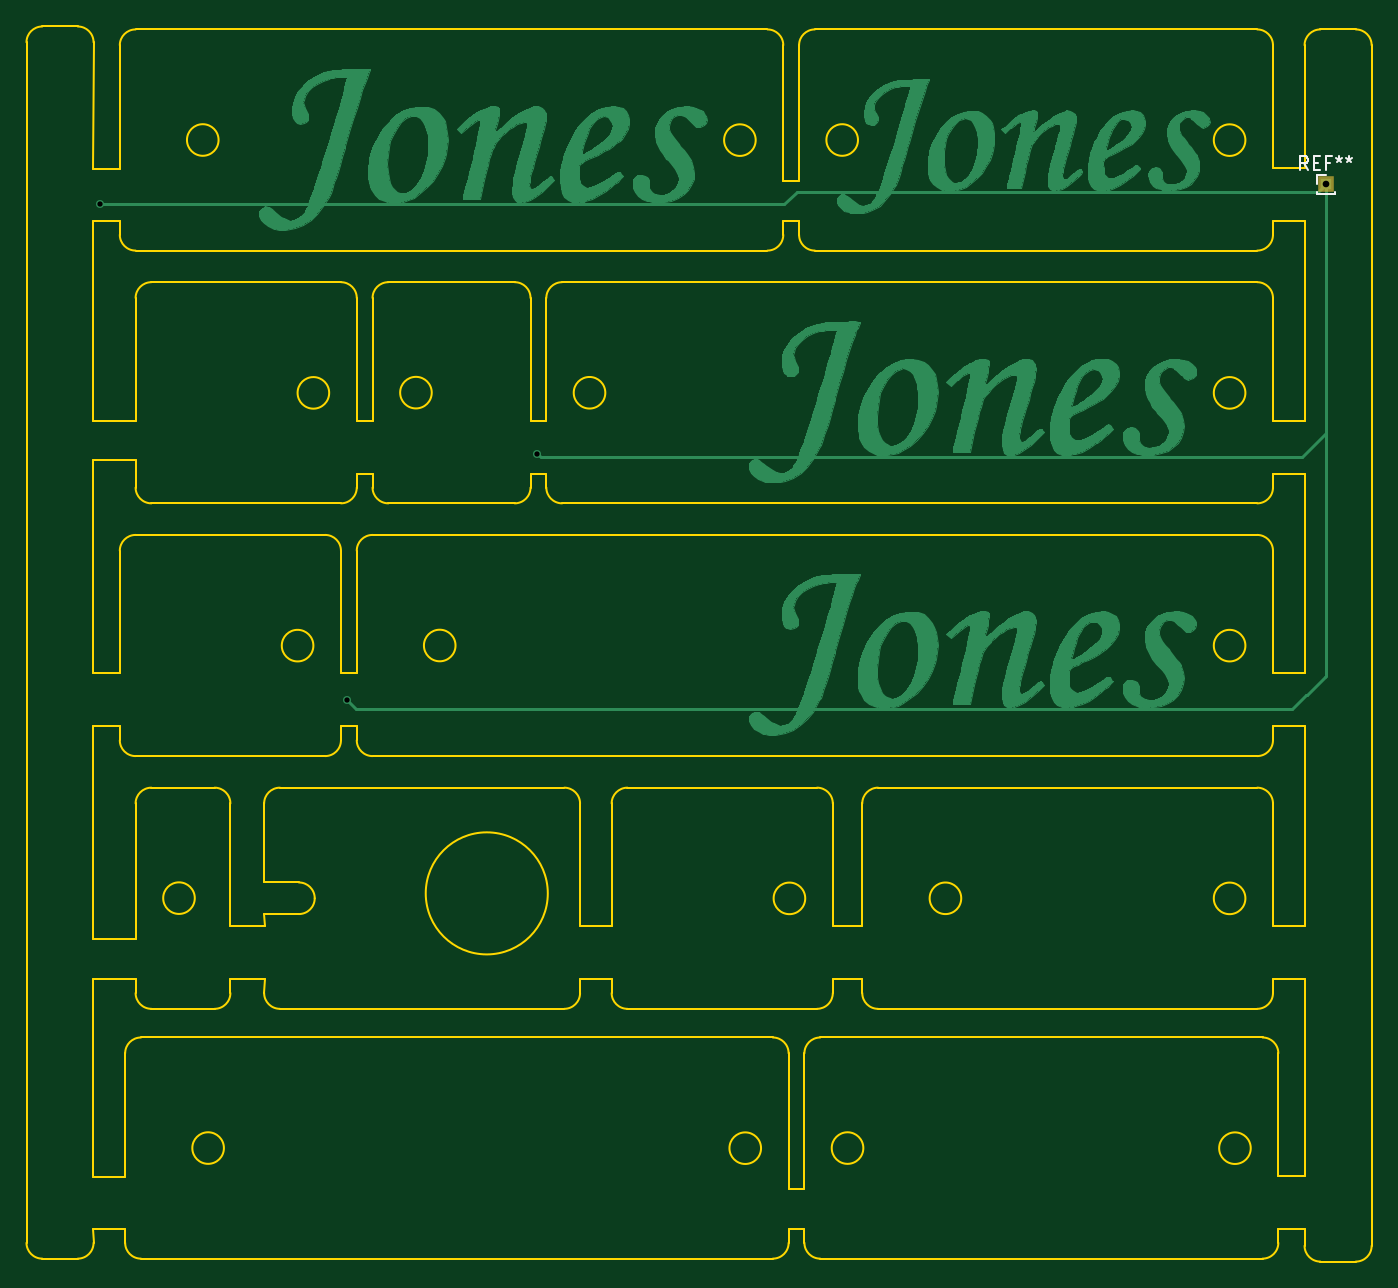
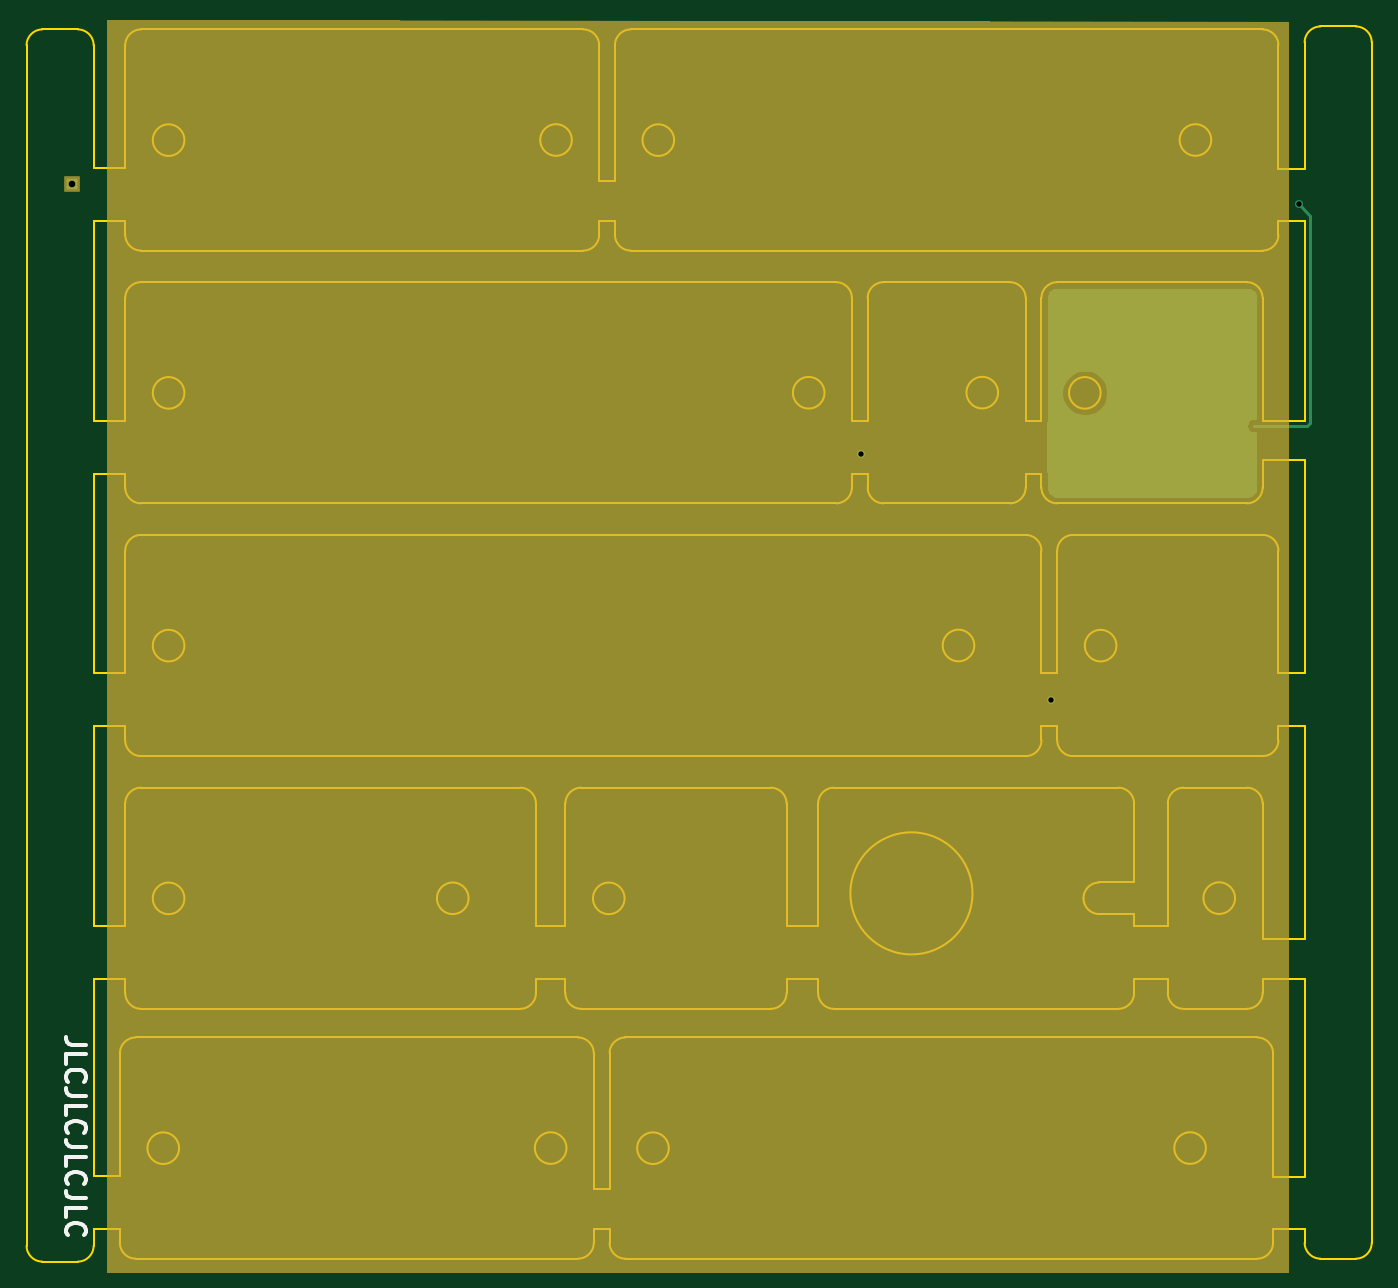
Circuit board: 8 layer files. Board 101.4 x 93.1 mm.
- bottom_copper: Jones-B_Cu.gbl (6221 bytes)
- bottom_mask: Jones-B_Mask.gbs (864 bytes)
- bottom_silk: Jones-B_SilkS.gbo (121849 bytes)
- outline: Jones-Edge_Cuts.gm1 (14405 bytes)
- top_copper: Jones-F_Cu.gtl (120418 bytes)
- top_mask: Jones-F_Mask.gts (569 bytes)
- top_silk: Jones-F_SilkS.gto (2024 bytes)
- drill: Jones.drl (350 bytes)

=== bottom_copper: Jones-B_Cu.gbl ===
G04 #@! TF.GenerationSoftware,KiCad,Pcbnew,(5.1.6-0-10_14)*
G04 #@! TF.CreationDate,2020-07-21T07:07:53+09:00*
G04 #@! TF.ProjectId,Jones,4a6f6e65-732e-46b6-9963-61645f706362,v.0.2*
G04 #@! TF.SameCoordinates,Original*
G04 #@! TF.FileFunction,Copper,L2,Bot*
G04 #@! TF.FilePolarity,Positive*
%FSLAX46Y46*%
G04 Gerber Fmt 4.6, Leading zero omitted, Abs format (unit mm)*
G04 Created by KiCad (PCBNEW (5.1.6-0-10_14)) date 2020-07-21 07:07:53*
%MOMM*%
%LPD*%
G01*
G04 APERTURE LIST*
G04 #@! TA.AperFunction,ComponentPad*
%ADD10R,0.850000X0.850000*%
G04 #@! TD*
G04 #@! TA.AperFunction,ViaPad*
%ADD11C,0.600000*%
G04 #@! TD*
G04 #@! TA.AperFunction,Conductor*
%ADD12C,0.200000*%
G04 #@! TD*
G04 #@! TA.AperFunction,NonConductor*
%ADD13C,0.254000*%
G04 #@! TD*
G04 APERTURE END LIST*
D10*
X138884810Y-172069380D03*
D11*
X46470001Y-173579999D03*
X79460000Y-192370000D03*
X65100000Y-210940000D03*
D12*
X45621790Y-190028269D02*
X45843521Y-190250000D01*
X45621790Y-174428210D02*
X45621790Y-190028269D01*
X46470001Y-173579999D02*
X45621790Y-174428210D01*
X45843521Y-190250000D02*
X49850000Y-190250000D01*
D13*
G36*
X64785117Y-180007449D02*
G01*
X64902889Y-180043006D01*
X65011514Y-180100763D01*
X65106851Y-180178518D01*
X65185269Y-180273310D01*
X65243782Y-180381527D01*
X65280162Y-180499051D01*
X65295710Y-180646982D01*
X65295711Y-189844217D01*
X65293013Y-189871610D01*
X65303779Y-189980919D01*
X65323000Y-190044282D01*
X65323000Y-193698938D01*
X65303779Y-193762301D01*
X65293013Y-193871610D01*
X65295710Y-193898994D01*
X65295711Y-194886079D01*
X65281031Y-195035797D01*
X65245473Y-195153570D01*
X65187717Y-195262193D01*
X65109960Y-195357533D01*
X65015172Y-195435948D01*
X64906952Y-195494463D01*
X64789429Y-195530842D01*
X64641499Y-195546390D01*
X50402392Y-195546390D01*
X50252683Y-195531711D01*
X50134910Y-195496153D01*
X50026287Y-195438397D01*
X49930947Y-195360640D01*
X49852532Y-195265852D01*
X49794017Y-195157632D01*
X49757638Y-195040109D01*
X49748557Y-194953713D01*
X49742378Y-192896065D01*
X49744787Y-192871610D01*
X49742227Y-192845617D01*
X49736182Y-190832600D01*
X49878611Y-190832600D01*
X49964209Y-190824169D01*
X50074030Y-190790856D01*
X50175241Y-190736757D01*
X50263953Y-190663953D01*
X50336757Y-190575241D01*
X50390856Y-190474030D01*
X50424169Y-190364209D01*
X50435418Y-190250000D01*
X50424169Y-190135791D01*
X50390856Y-190025970D01*
X50336757Y-189924759D01*
X50263953Y-189836047D01*
X50175241Y-189763243D01*
X50074030Y-189709144D01*
X49964209Y-189675831D01*
X49878611Y-189667400D01*
X49742090Y-189667400D01*
X49742090Y-187605073D01*
X60823695Y-187605073D01*
X60823695Y-187951707D01*
X60891319Y-188291680D01*
X61023970Y-188611928D01*
X61216550Y-188900143D01*
X61461657Y-189145250D01*
X61749872Y-189337830D01*
X62070120Y-189470481D01*
X62410093Y-189538105D01*
X62756727Y-189538105D01*
X63096700Y-189470481D01*
X63416948Y-189337830D01*
X63705163Y-189145250D01*
X63950270Y-188900143D01*
X64142850Y-188611928D01*
X64275501Y-188291680D01*
X64343125Y-187951707D01*
X64343125Y-187605073D01*
X64275501Y-187265100D01*
X64142850Y-186944852D01*
X63950270Y-186656637D01*
X63705163Y-186411530D01*
X63416948Y-186218950D01*
X63096700Y-186086299D01*
X62756727Y-186018675D01*
X62410093Y-186018675D01*
X62070120Y-186086299D01*
X61749872Y-186218950D01*
X61461657Y-186411530D01*
X61216550Y-186656637D01*
X61023970Y-186944852D01*
X60891319Y-187265100D01*
X60823695Y-187605073D01*
X49742090Y-187605073D01*
X49742090Y-180653072D01*
X49756769Y-180503363D01*
X49792326Y-180385591D01*
X49850083Y-180276966D01*
X49927838Y-180181629D01*
X50022630Y-180103211D01*
X50130847Y-180044698D01*
X50248371Y-180008318D01*
X50396302Y-179992770D01*
X64635408Y-179992770D01*
X64785117Y-180007449D01*
G37*
X64785117Y-180007449D02*
X64902889Y-180043006D01*
X65011514Y-180100763D01*
X65106851Y-180178518D01*
X65185269Y-180273310D01*
X65243782Y-180381527D01*
X65280162Y-180499051D01*
X65295710Y-180646982D01*
X65295711Y-189844217D01*
X65293013Y-189871610D01*
X65303779Y-189980919D01*
X65323000Y-190044282D01*
X65323000Y-193698938D01*
X65303779Y-193762301D01*
X65293013Y-193871610D01*
X65295710Y-193898994D01*
X65295711Y-194886079D01*
X65281031Y-195035797D01*
X65245473Y-195153570D01*
X65187717Y-195262193D01*
X65109960Y-195357533D01*
X65015172Y-195435948D01*
X64906952Y-195494463D01*
X64789429Y-195530842D01*
X64641499Y-195546390D01*
X50402392Y-195546390D01*
X50252683Y-195531711D01*
X50134910Y-195496153D01*
X50026287Y-195438397D01*
X49930947Y-195360640D01*
X49852532Y-195265852D01*
X49794017Y-195157632D01*
X49757638Y-195040109D01*
X49748557Y-194953713D01*
X49742378Y-192896065D01*
X49744787Y-192871610D01*
X49742227Y-192845617D01*
X49736182Y-190832600D01*
X49878611Y-190832600D01*
X49964209Y-190824169D01*
X50074030Y-190790856D01*
X50175241Y-190736757D01*
X50263953Y-190663953D01*
X50336757Y-190575241D01*
X50390856Y-190474030D01*
X50424169Y-190364209D01*
X50435418Y-190250000D01*
X50424169Y-190135791D01*
X50390856Y-190025970D01*
X50336757Y-189924759D01*
X50263953Y-189836047D01*
X50175241Y-189763243D01*
X50074030Y-189709144D01*
X49964209Y-189675831D01*
X49878611Y-189667400D01*
X49742090Y-189667400D01*
X49742090Y-187605073D01*
X60823695Y-187605073D01*
X60823695Y-187951707D01*
X60891319Y-188291680D01*
X61023970Y-188611928D01*
X61216550Y-188900143D01*
X61461657Y-189145250D01*
X61749872Y-189337830D01*
X62070120Y-189470481D01*
X62410093Y-189538105D01*
X62756727Y-189538105D01*
X63096700Y-189470481D01*
X63416948Y-189337830D01*
X63705163Y-189145250D01*
X63950270Y-188900143D01*
X64142850Y-188611928D01*
X64275501Y-188291680D01*
X64343125Y-187951707D01*
X64343125Y-187605073D01*
X64275501Y-187265100D01*
X64142850Y-186944852D01*
X63950270Y-186656637D01*
X63705163Y-186411530D01*
X63416948Y-186218950D01*
X63096700Y-186086299D01*
X62756727Y-186018675D01*
X62410093Y-186018675D01*
X62070120Y-186086299D01*
X61749872Y-186218950D01*
X61461657Y-186411530D01*
X61216550Y-186656637D01*
X61023970Y-186944852D01*
X60891319Y-187265100D01*
X60823695Y-187605073D01*
X49742090Y-187605073D01*
X49742090Y-180653072D01*
X49756769Y-180503363D01*
X49792326Y-180385591D01*
X49850083Y-180276966D01*
X49927838Y-180181629D01*
X50022630Y-180103211D01*
X50130847Y-180044698D01*
X50248371Y-180008318D01*
X50396302Y-179992770D01*
X64635408Y-179992770D01*
X64785117Y-180007449D01*
M02*

=== bottom_mask: Jones-B_Mask.gbs ===
G04 #@! TF.GenerationSoftware,KiCad,Pcbnew,(5.1.6-0-10_14)*
G04 #@! TF.CreationDate,2020-07-21T07:07:53+09:00*
G04 #@! TF.ProjectId,Jones,4a6f6e65-732e-46b6-9963-61645f706362,v.0.2*
G04 #@! TF.SameCoordinates,Original*
G04 #@! TF.FileFunction,Soldermask,Bot*
G04 #@! TF.FilePolarity,Negative*
%FSLAX46Y46*%
G04 Gerber Fmt 4.6, Leading zero omitted, Abs format (unit mm)*
G04 Created by KiCad (PCBNEW (5.1.6-0-10_14)) date 2020-07-21 07:07:53*
%MOMM*%
%LPD*%
G01*
G04 APERTURE LIST*
%ADD10C,0.100000*%
%ADD11R,1.250000X1.250000*%
G04 APERTURE END LIST*
D10*
G36*
X136300000Y-254050000D02*
G01*
X47300000Y-254050000D01*
X47300000Y-159849520D01*
X136300000Y-159699520D01*
X136300000Y-254050000D01*
G37*
X136300000Y-254050000D02*
X47300000Y-254050000D01*
X47300000Y-159849520D01*
X136300000Y-159699520D01*
X136300000Y-254050000D01*
D11*
X138884810Y-172069380D03*
M02*

=== bottom_silk: Jones-B_SilkS.gbo (121849 bytes, source omitted) ===
=== outline: Jones-Edge_Cuts.gm1 (14405 bytes, source omitted) ===
=== top_copper: Jones-F_Cu.gtl (120418 bytes, source omitted) ===
=== top_mask: Jones-F_Mask.gts ===
G04 #@! TF.GenerationSoftware,KiCad,Pcbnew,(5.1.6-0-10_14)*
G04 #@! TF.CreationDate,2020-07-21T07:07:53+09:00*
G04 #@! TF.ProjectId,Jones,4a6f6e65-732e-46b6-9963-61645f706362,v.0.2*
G04 #@! TF.SameCoordinates,Original*
G04 #@! TF.FileFunction,Soldermask,Top*
G04 #@! TF.FilePolarity,Negative*
%FSLAX46Y46*%
G04 Gerber Fmt 4.6, Leading zero omitted, Abs format (unit mm)*
G04 Created by KiCad (PCBNEW (5.1.6-0-10_14)) date 2020-07-21 07:07:53*
%MOMM*%
%LPD*%
G01*
G04 APERTURE LIST*
%ADD10R,1.250000X1.250000*%
G04 APERTURE END LIST*
D10*
X138884810Y-172069380D03*
M02*

=== top_silk: Jones-F_SilkS.gto ===
G04 #@! TF.GenerationSoftware,KiCad,Pcbnew,(5.1.6-0-10_14)*
G04 #@! TF.CreationDate,2020-07-21T07:07:53+09:00*
G04 #@! TF.ProjectId,Jones,4a6f6e65-732e-46b6-9963-61645f706362,v.0.2*
G04 #@! TF.SameCoordinates,Original*
G04 #@! TF.FileFunction,Legend,Top*
G04 #@! TF.FilePolarity,Positive*
%FSLAX46Y46*%
G04 Gerber Fmt 4.6, Leading zero omitted, Abs format (unit mm)*
G04 Created by KiCad (PCBNEW (5.1.6-0-10_14)) date 2020-07-21 07:07:53*
%MOMM*%
%LPD*%
G01*
G04 APERTURE LIST*
%ADD10C,0.120000*%
%ADD11C,0.150000*%
%ADD12R,1.250000X1.250000*%
G04 APERTURE END LIST*
D10*
X138189810Y-171384380D02*
X138884810Y-171384380D01*
X138189810Y-172069380D02*
X138189810Y-171384380D01*
X139493086Y-172754380D02*
X139579810Y-172754380D01*
X138189810Y-172754380D02*
X138276534Y-172754380D01*
X139579810Y-172754380D02*
X139579810Y-172629380D01*
X138189810Y-172754380D02*
X138189810Y-172629380D01*
X138189810Y-172754380D02*
X139579810Y-172754380D01*
D11*
X137551476Y-170961760D02*
X137218143Y-170485570D01*
X136980048Y-170961760D02*
X136980048Y-169961760D01*
X137361000Y-169961760D01*
X137456238Y-170009380D01*
X137503857Y-170056999D01*
X137551476Y-170152237D01*
X137551476Y-170295094D01*
X137503857Y-170390332D01*
X137456238Y-170437951D01*
X137361000Y-170485570D01*
X136980048Y-170485570D01*
X137980048Y-170437951D02*
X138313381Y-170437951D01*
X138456238Y-170961760D02*
X137980048Y-170961760D01*
X137980048Y-169961760D01*
X138456238Y-169961760D01*
X139218143Y-170437951D02*
X138884810Y-170437951D01*
X138884810Y-170961760D02*
X138884810Y-169961760D01*
X139361000Y-169961760D01*
X139884810Y-169961760D02*
X139884810Y-170199856D01*
X139646714Y-170104618D02*
X139884810Y-170199856D01*
X140122905Y-170104618D01*
X139741952Y-170390332D02*
X139884810Y-170199856D01*
X140027667Y-170390332D01*
X140646714Y-169961760D02*
X140646714Y-170199856D01*
X140408619Y-170104618D02*
X140646714Y-170199856D01*
X140884810Y-170104618D01*
X140503857Y-170390332D02*
X140646714Y-170199856D01*
X140789571Y-170390332D01*
%LPC*%
D12*
X138884810Y-172069380D03*
M02*

=== drill: Jones.drl ===
M48
; DRILL file {KiCad (5.1.6-0-10_14)} date Tuesday, July 21, 2020 at 07:07:55 AM
; FORMAT={-:-/ absolute / metric / decimal}
; #@! TF.CreationDate,2020-07-21T07:07:55+09:00
; #@! TF.GenerationSoftware,Kicad,Pcbnew,(5.1.6-0-10_14)
FMAT,2
METRIC
T1C0.400
T2C0.500
%
G90
G05
T1
X46.47Y-173.58
X65.1Y-210.94
X79.46Y-192.37
T2
X138.885Y-172.069
T0
M30

